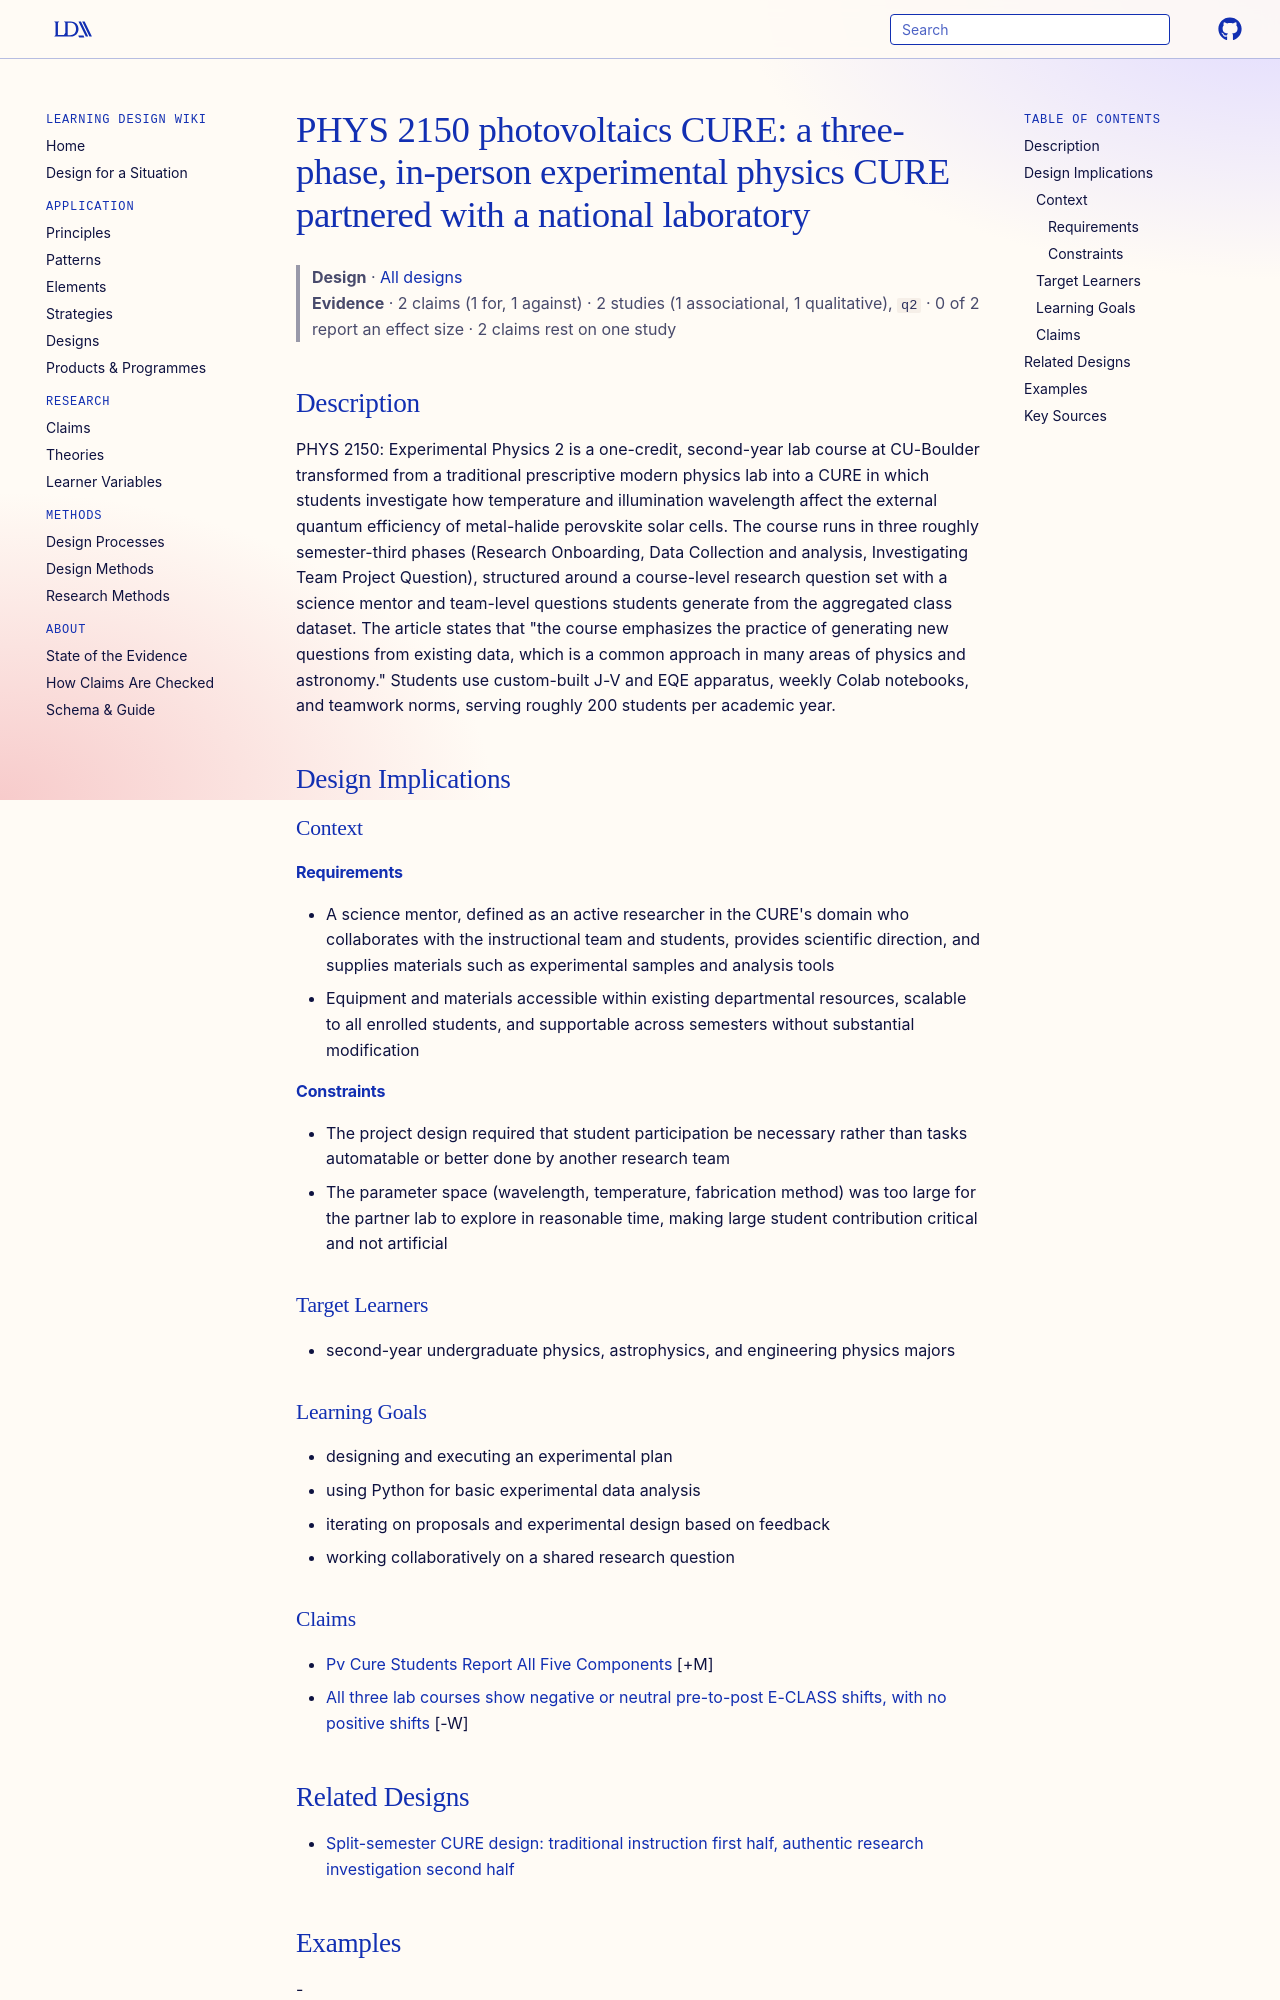

repository: Learning-Design-Alliance/learning-wiki · page: designs/phys2150-photovoltaics-cure-element/index.html · generator: mkdocs

---
type: design
id: phys2150-photovoltaics-cure-element
title: "PHYS 2150 photovoltaics CURE: a three-phase, in-person experimental physics CURE partnered with a national laboratory"
description: "PHYS 2150: Experimental Physics 2 is a one-credit, second-year lab course at CU-Boulder transformed from a traditional prescriptive modern physics lab into a CURE in which students investigate how temperature and illu..."
status: review
generated:
  by: "process:settle-candidates"
  at: 2026-11-21
sources:
  - id: rachael-l-merritt-and-h-j-lewandowski-2026
    resource: "https://arxiv.org/abs/2609.24715"
    title: "Rachael L. Merritt and H. J. Lewandowski. (2026). Design and Initial Evaluation of a Photovoltaics-focused Course-based Undergraduate Research Experience in Physics. https://arxiv.org/abs/2609.24715"
    author: Rachael L. Merritt and H. J. Lewandowski
---

# PHYS 2150 photovoltaics CURE: a three-phase, in-person experimental physics CURE partnered with a national laboratory

> **Design** · [All designs](index.md)
> **Evidence** · 2 claims (1 for, 1 against) · 2 studies (1 associational, 1 qualitative), `q2` · 0 of 2 report an effect size · 2 claims rest on one study

## Description
PHYS 2150: Experimental Physics 2 is a one-credit, second-year lab course at CU-Boulder transformed from a traditional prescriptive modern physics lab into a CURE in which students investigate how temperature and illumination wavelength affect the external quantum efficiency of metal-halide perovskite solar cells. The course runs in three roughly semester-third phases (Research Onboarding, Data Collection and analysis, Investigating Team Project Question), structured around a course-level research question set with a science mentor and team-level questions students generate from the aggregated class dataset. The article states that "the course emphasizes the practice of generating new questions from existing data, which is a common approach in many areas of physics and astronomy." Students use custom-built J-V and EQE apparatus, weekly Colab notebooks, and teamwork norms, serving roughly 200 students per academic year.

## Design Implications

### Context
#### Requirements
- A science mentor, defined as an active researcher in the CURE's domain who collaborates with the instructional team and students, provides scientific direction, and supplies materials such as experimental samples and analysis tools
- Equipment and materials accessible within existing departmental resources, scalable to all enrolled students, and supportable across semesters without substantial modification
#### Constraints
- The project design required that student participation be necessary rather than tasks automatable or better done by another research team
- The parameter space (wavelength, temperature, fabrication method) was too large for the partner lab to explore in reasonable time, making large student contribution critical and not artificial

### Target Learners
- second-year undergraduate physics, astrophysics, and engineering physics majors

### Learning Goals
- designing and executing an experimental plan
- using Python for basic experimental data analysis
- iterating on proposals and experimental design based on feedback
- working collaboratively on a shared research question
